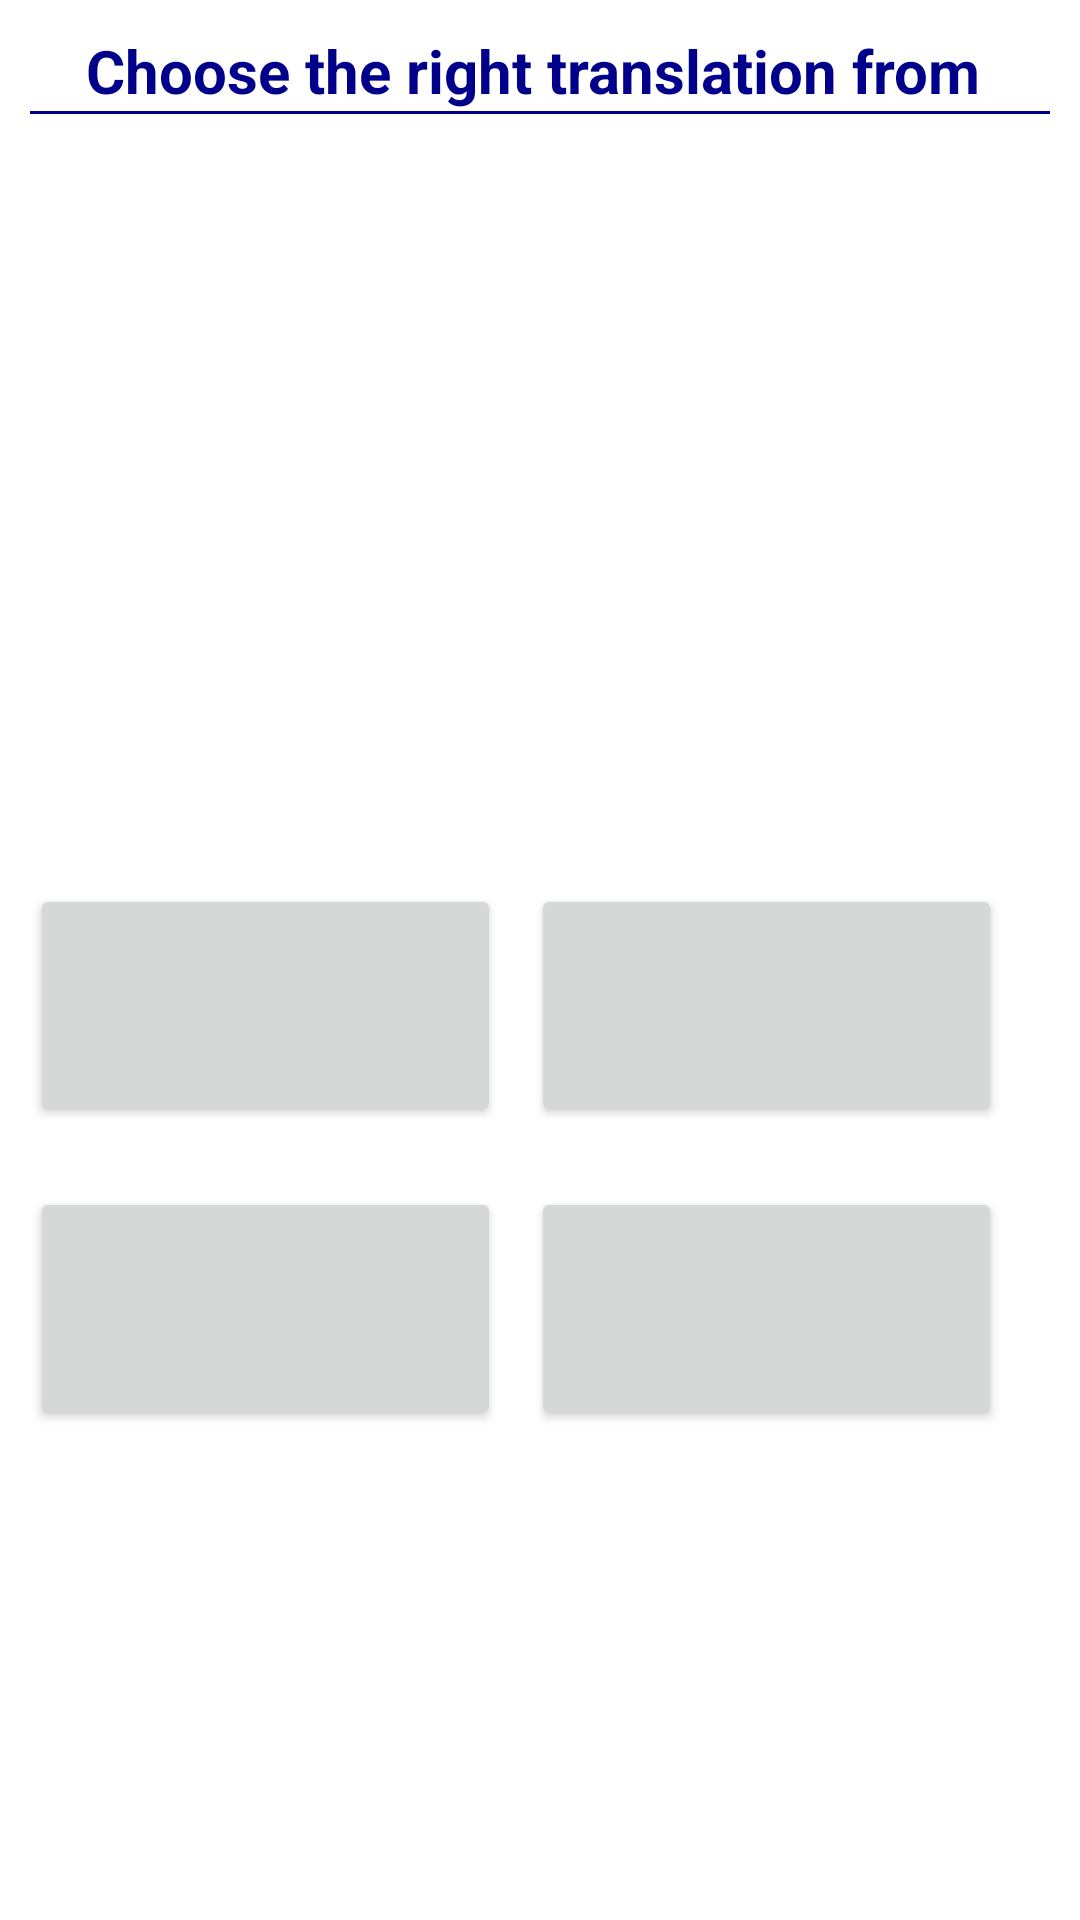

Write the Android layout XML for this screen, with the resource values it uses.
<!-- AndroidManifest.xml: application theme Theme.EnglishApp -->
<!-- res/layout/activity_translation_task.xml -->
<?xml version="1.0" encoding="utf-8"?>
<androidx.constraintlayout.widget.ConstraintLayout xmlns:android="http://schemas.android.com/apk/res/android"
    xmlns:app="http://schemas.android.com/apk/res-auto"
    xmlns:tools="http://schemas.android.com/tools"
    android:layout_width="match_parent"
    android:layout_height="match_parent"
    tools:context=".activities.TranslationTaskActivity">

    <LinearLayout
        android:id="@+id/taskLayout"
        android:layout_width="match_parent"
        android:layout_height="wrap_content"
        android:orientation="vertical"
        android:padding="10dp"
        android:paddingTop="20dp"
        tools:ignore="MissingConstraints">

        <TextView
            android:id="@+id/taskTitle"
            android:layout_width="match_parent"
            android:layout_height="wrap_content"
            android:gravity="center_horizontal"
            android:text="Choose the right translation from "
            android:textAlignment="center"
            android:textColor="#00008B"
            android:textSize="20sp"
            android:textStyle="bold" />
        <View
            android:layout_width="match_parent"
            android:layout_height="1dp"
            android:background="#00008B"
            app:layout_constraintTop_toBottomOf="@id/taskTitle"
            />
        <TextView
            android:id="@+id/wordToTranslate"
            android:layout_width="match_parent"
            android:layout_height="wrap_content"
            android:textAlignment="center"
            android:text=""
            android:layout_marginTop="150dp"
            android:textSize="35dp"
            android:textStyle="bold"
            android:textColor="@color/black"
            android:gravity="center_horizontal"
            app:layout_constraintTop_toBottomOf="@id/taskTitle"
            app:layout_constraintLeft_toLeftOf="parent"/>

    </LinearLayout>

    <Button
        android:id="@+id/buttonAnswer1"
        android:layout_width="157dp"
        android:layout_height="81dp"
        android:text=""
        app:layout_constraintTop_toBottomOf="@id/taskLayout"
        android:layout_marginTop="50dp"
        app:layout_constraintLeft_toLeftOf="parent"
        android:layout_marginLeft="10dp"
        android:onClick="openNewActivity"
        />

    <Button
        android:id="@+id/buttonAnswer2"
        android:layout_width="157dp"
        android:layout_height="81dp"
        android:text=""
        app:layout_constraintTop_toBottomOf="@id/taskLayout"
        app:layout_constraintLeft_toRightOf="@id/buttonAnswer1"
        android:layout_marginLeft="10dp"
        android:onClick="openNewActivity"
        android:layout_marginTop="50dp" />

    <Button
        android:id="@+id/buttonAnswer3"
        android:layout_width="157dp"
        android:layout_height="81dp"
        android:text=""
        app:layout_constraintTop_toBottomOf="@id/buttonAnswer1"
        android:layout_marginTop="20dp"
        android:onClick="openNewActivity"
        app:layout_constraintLeft_toLeftOf="parent"
        android:layout_marginLeft="10dp" />

    <Button
        android:id="@+id/buttonAnswer4"
        android:layout_width="157dp"
        android:layout_height="81dp"
        android:text=""
        android:onClick="openNewActivity"
        app:layout_constraintTop_toBottomOf="@id/buttonAnswer2"
        app:layout_constraintLeft_toRightOf="@id/buttonAnswer3"
        android:layout_marginLeft="10dp"
        android:layout_marginTop="20dp" />

    <Button
        android:id="@+id/newWordButton"
        android:layout_width="wrap_content"
        android:layout_height="wrap_content"
        android:text="Repeat with other word"
        android:onClick="newWord"
        app:layout_constraintTop_toBottomOf="@id/buttonAnswer4"
        app:layout_constraintLeft_toLeftOf="parent"
        android:layout_marginLeft="60dp"
        android:layout_marginTop="20dp"
        android:visibility="invisible"/>

</androidx.constraintlayout.widget.ConstraintLayout>
<!-- resources referenced by this layout -->
<resources>
  <style name="Theme.EnglishApp" parent="Theme.MaterialComponents.DayNight.DarkActionBar">
          
          <item name="colorPrimary">#00008B</item>
          <item name="colorPrimaryVariant">#0000CD</item>
          <item name="colorOnPrimary">@color/white</item>
          
          <item name="colorSecondary">@color/teal_200</item>
          <item name="colorSecondaryVariant">@color/teal_700</item>
          <item name="colorOnSecondary">@color/black</item>
          
          <item name="android:statusBarColor" tools:targetApi="l">?attr/colorPrimaryVariant</item>
          
      </style>
  <!-- not gathered from this repository: default colours our renderer supplied (Android Studio template values) -->
  <color name="teal_200">#FF03DAC5</color>
  <color name="teal_700">#FF018786</color>
  <color name="black">#FF000000</color>
  <color name="white">#FFFFFFFF</color>
</resources>
